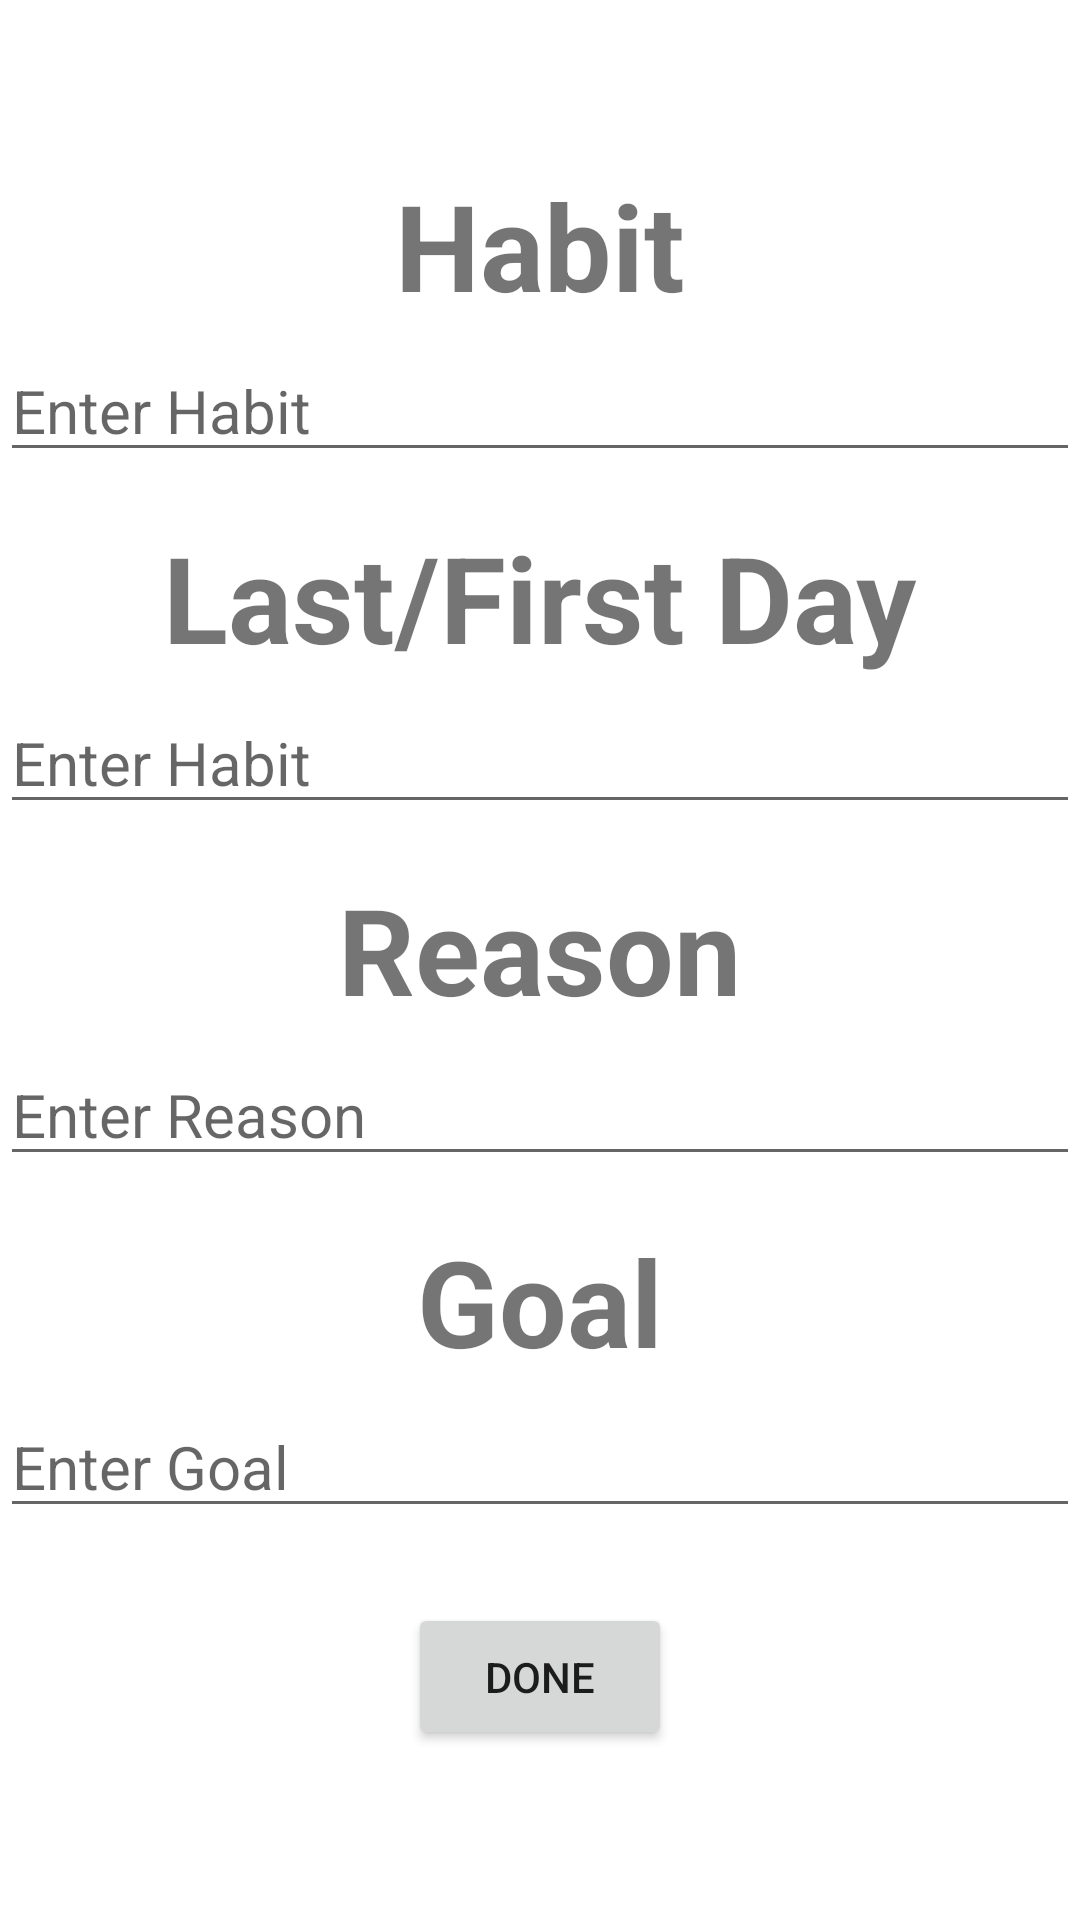

Here is an Android app screen rendered from its layout file. Give the layout XML and the strings, colors and styles it references.
<!-- AndroidManifest.xml: application theme Theme.SelfDevelopmentApp -->
<!-- res/layout/habits_settings_fragment.xml -->
<?xml version="1.0" encoding="utf-8"?>
<RelativeLayout xmlns:android="http://schemas.android.com/apk/res/android"
    xmlns:tools="http://schemas.android.com/tools"
    android:layout_width="match_parent"
    android:layout_height="match_parent"
    android:layout_margin="10dp"
    android:orientation="vertical"
    tools:context=".HabitsSettingsFragment">

    <TextView
        android:id="@+id/tv_settingsHabitName"
        android:layout_width="wrap_content"
        android:layout_height="wrap_content"
        android:layout_centerHorizontal="true"
        android:layout_marginTop="55dp"
        android:layout_marginBottom="5dp"
        android:text="Habit"
        android:textSize="40sp"
        android:textStyle="bold" />

    <EditText
        android:id="@+id/et_settingsEnterHabit"
        android:layout_width="match_parent"
        android:layout_height="wrap_content"
        android:layout_below="@+id/tv_settingsHabitName"
        android:layout_centerHorizontal="true"
        android:layout_marginBottom="15dp"
        android:hint="Enter Habit"
        android:textSize="20sp" />

    <TextView
        android:id="@+id/tv_settingsLastFirstDay"
        android:layout_width="wrap_content"
        android:layout_height="wrap_content"
        android:layout_below="@+id/et_settingsEnterHabit"
        android:layout_centerHorizontal="true"
        android:layout_marginBottom="5dp"
        android:text="Last/First Day"
        android:textSize="40sp"
        android:textStyle="bold" />

    <EditText
        android:id="@+id/et_settingsEnterLastFirstDay"
        android:layout_width="match_parent"
        android:layout_height="wrap_content"
        android:layout_below="@+id/tv_settingsLastFirstDay"
        android:layout_centerHorizontal="true"
        android:layout_marginBottom="15dp"
        android:hint="Enter Habit"
        android:textSize="20sp" />

    <TextView
        android:id="@+id/tv_settingsReason"
        android:layout_width="wrap_content"
        android:layout_height="wrap_content"
        android:layout_below="@+id/et_settingsEnterLastFirstDay"
        android:layout_centerHorizontal="true"
        android:layout_marginBottom="5dp"
        android:text="Reason"
        android:textSize="40sp"
        android:textStyle="bold" />

    <EditText
        android:id="@+id/et_settingsEnterReason"
        android:layout_width="match_parent"
        android:layout_height="wrap_content"
        android:layout_below="@+id/tv_settingsReason"
        android:layout_centerHorizontal="true"
        android:layout_marginBottom="15dp"
        android:hint="Enter Reason"
        android:textSize="20sp" />

    <TextView
        android:id="@+id/tv_settingsGoal"
        android:layout_width="wrap_content"
        android:layout_height="wrap_content"
        android:layout_below="@+id/et_settingsEnterReason"
        android:layout_centerHorizontal="true"
        android:layout_marginBottom="5dp"
        android:text="Goal"
        android:textSize="40sp"
        android:textStyle="bold" />

    <EditText
        android:id="@+id/et_settingsEnterGoal"
        android:layout_width="match_parent"
        android:layout_height="wrap_content"
        android:layout_below="@+id/tv_settingsGoal"
        android:layout_centerHorizontal="true"
        android:layout_marginBottom="5dp"
        android:hint="Enter Goal"
        android:textSize="20sp" />

    <Button
        android:id="@+id/btn_settingsDone"
        android:layout_width="wrap_content"
        android:layout_height="wrap_content"
        android:layout_below="@+id/et_settingsEnterGoal"
        android:layout_centerHorizontal="true"
        android:layout_marginTop="20dp"
        android:padding="15dp"
        android:text="Done" />

</RelativeLayout>
<!-- resources referenced by this layout -->
<resources>
  <style name="Theme.SelfDevelopmentApp" parent="Theme.MaterialComponents.DayNight.DarkActionBar">
          <item name="android:windowDisablePreview">true</item>
          
          <item name="colorPrimary">@color/purple_500</item>
          <item name="colorPrimaryVariant">@color/purple_700</item>
          <item name="colorOnPrimary">@color/white</item>
          
          <item name="colorSecondary">@color/teal_200</item>
          <item name="colorSecondaryVariant">@color/teal_700</item>
          <item name="colorOnSecondary">@color/black</item>
          
          <item name="android:statusBarColor" tools:targetApi="l">?attr/colorPrimaryVariant</item>
          
      </style>
  <!-- not gathered from this repository: default colours our renderer supplied (Android Studio template values) -->
  <color name="purple_500">#FF6200EE</color>
  <color name="purple_700">#FF3700B3</color>
  <color name="teal_200">#FF03DAC5</color>
  <color name="teal_700">#FF018786</color>
  <color name="black">#FF000000</color>
  <color name="white">#FFFFFFFF</color>
</resources>
